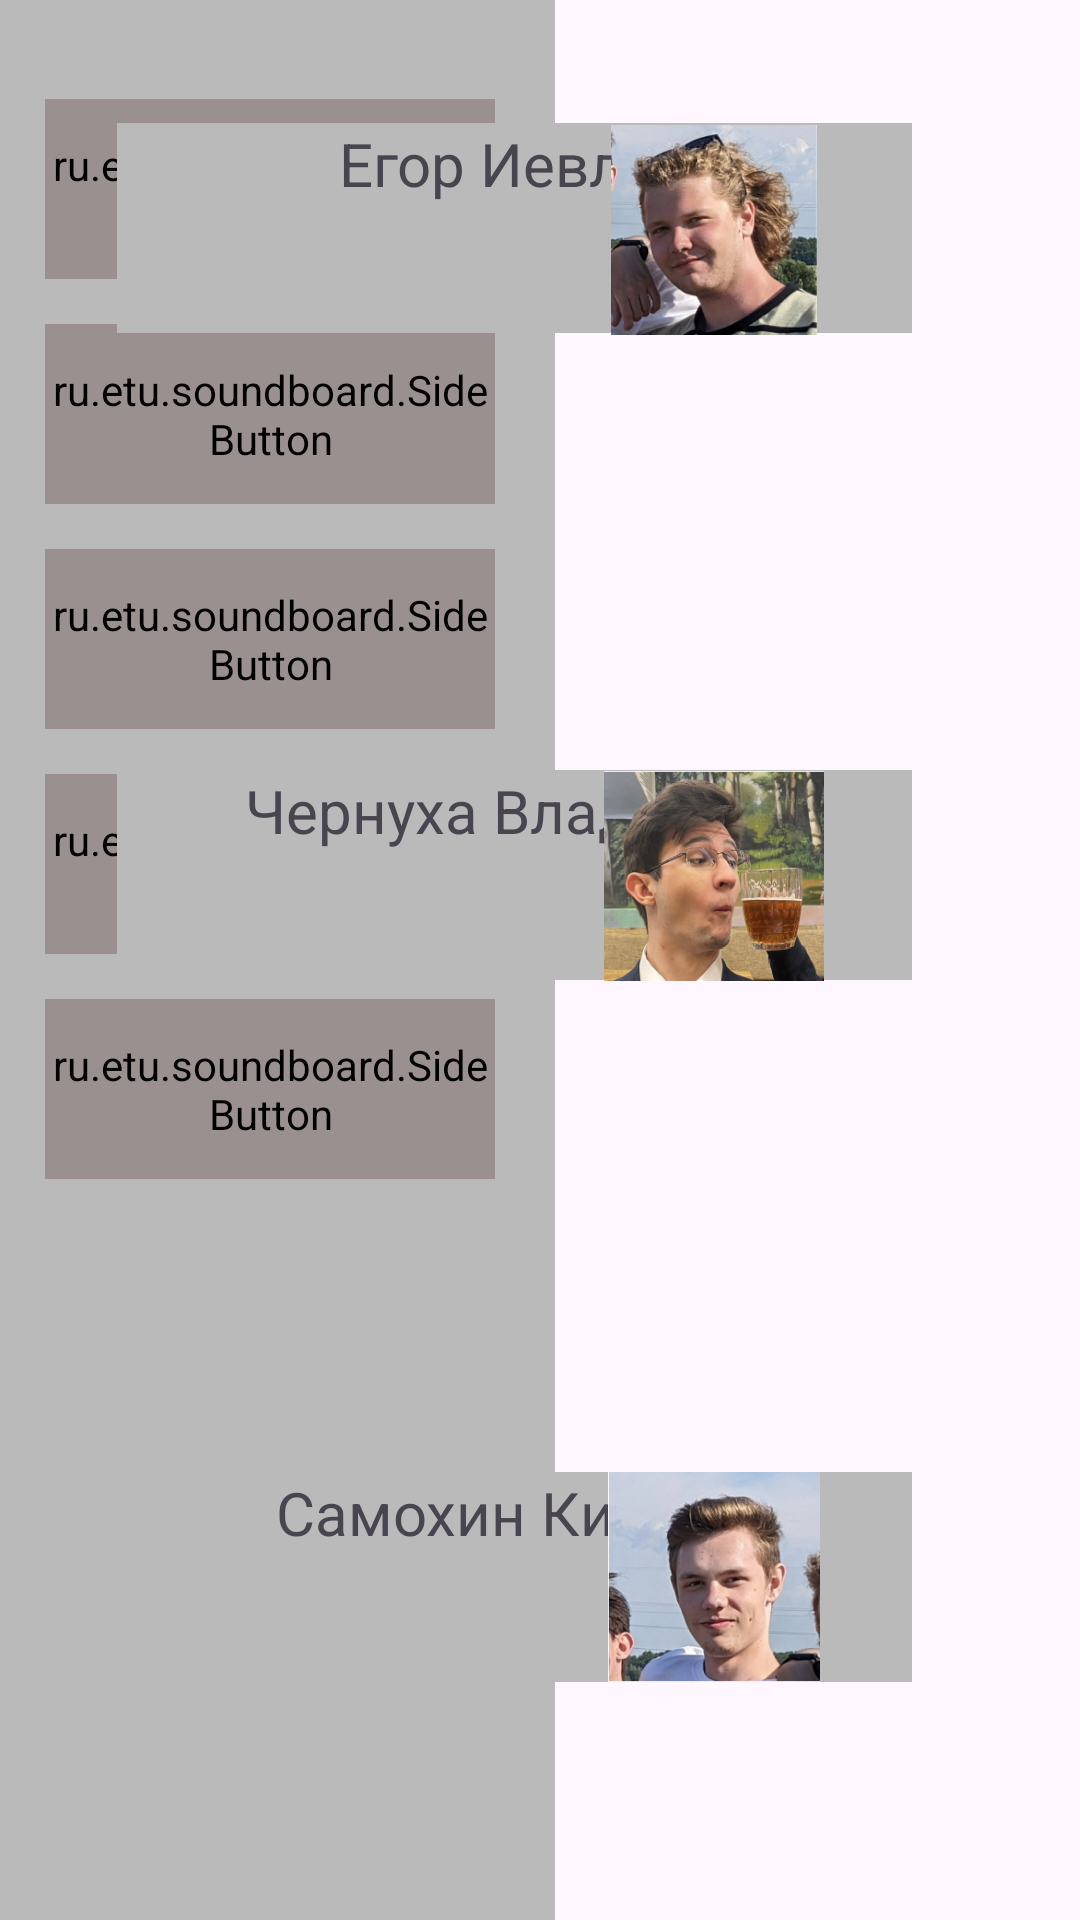

Produce the Android XML layout that renders to this screen, including the resource entries it uses.
<!-- AndroidManifest.xml: application theme Theme.Soundboard -->
<!-- res/layout/about_devs.xml -->
<?xml version="1.0" encoding="utf-8"?>
<androidx.constraintlayout.widget.ConstraintLayout xmlns:android="http://schemas.android.com/apk/res/android"
    xmlns:app="http://schemas.android.com/apk/res-auto"
    xmlns:tools="http://schemas.android.com/tools"
    android:layout_width="match_parent"
    android:layout_height="match_parent">

    <include layout="@layout/side_menu"
        android:id="@+id/main_menu"
        android:layout_width="185dp"
        android:layout_height="match_parent"/>

    <TextView
        android:id="@+id/text_dashboard_egor"
        android:layout_width="265dp"
        android:layout_height="70dp"
        android:background="@color/dark_background"
        android:text="Егор Иевлев"
        android:textAlignment="center"
        android:textSize="20sp"
        app:layout_constraintBottom_toBottomOf="parent"
        app:layout_constraintEnd_toEndOf="parent"
        app:layout_constraintHorizontal_bias="0.411"
        app:layout_constraintStart_toStartOf="parent"
        app:layout_constraintTop_toTopOf="parent"
        app:layout_constraintVertical_bias="0.072" />

    <TextView
        android:id="@+id/text_dashboard_kirill"
        android:layout_width="265dp"
        android:layout_height="70dp"
        android:background="@color/dark_background"
        android:text="Самохин Кирилл"
        android:textAlignment="center"
        android:textSize="20sp"
        app:layout_constraintBottom_toBottomOf="parent"
        app:layout_constraintEnd_toEndOf="parent"
        app:layout_constraintHorizontal_bias="0.411"
        app:layout_constraintStart_toStartOf="parent"
        app:layout_constraintTop_toTopOf="parent"
        app:layout_constraintVertical_bias="0.861" />

    <TextView
        android:id="@+id/text_dashboard_volodus"
        android:layout_width="265dp"
        android:layout_height="70dp"
        android:background="@color/dark_background"
        android:text="Чернуха Владимир"
        android:textAlignment="center"
        android:textSize="20sp"
        app:layout_constraintBottom_toBottomOf="parent"
        app:layout_constraintEnd_toEndOf="parent"
        app:layout_constraintHorizontal_bias="0.411"
        app:layout_constraintStart_toStartOf="parent"
        app:layout_constraintTop_toTopOf="parent"
        app:layout_constraintVertical_bias="0.45" />

    <ImageView
        android:id="@+id/imageView"
        android:layout_width="80dp"
        android:layout_height="70dp"
        app:layout_constraintBottom_toBottomOf="parent"
        app:layout_constraintEnd_toEndOf="parent"
        app:layout_constraintHorizontal_bias="0.707"
        app:layout_constraintStart_toStartOf="parent"
        app:layout_constraintTop_toTopOf="parent"
        app:layout_constraintVertical_bias="0.073"
        app:srcCompat="@drawable/egor" />

    <ImageView
        android:id="@+id/imageView2"
        android:layout_width="80dp"
        android:layout_height="70dp"
        app:layout_constraintBottom_toBottomOf="parent"
        app:layout_constraintEnd_toEndOf="parent"
        app:layout_constraintHorizontal_bias="0.707"
        app:layout_constraintStart_toStartOf="parent"
        app:layout_constraintTop_toTopOf="parent"
        app:layout_constraintVertical_bias="0.861"
        app:srcCompat="@drawable/kirill" />

    <ImageView
        android:id="@+id/imageView3"
        android:layout_width="80dp"
        android:layout_height="70dp"
        app:layout_constraintBottom_toBottomOf="parent"
        app:layout_constraintEnd_toEndOf="parent"
        app:layout_constraintHorizontal_bias="0.707"
        app:layout_constraintStart_toStartOf="parent"
        app:layout_constraintTop_toTopOf="parent"
        app:layout_constraintVertical_bias="0.451"
        app:srcCompat="@drawable/volodus" />
</androidx.constraintlayout.widget.ConstraintLayout>
<!-- res/layout/side_menu.xml (included above) -->
<?xml version="1.0" encoding="utf-8"?>
<androidx.constraintlayout.widget.ConstraintLayout xmlns:android="http://schemas.android.com/apk/res/android"
    xmlns:app="http://schemas.android.com/apk/res-auto"
    xmlns:tools="http://schemas.android.com/tools"
    android:layout_width="match_parent"
    android:layout_height="match_parent">

    <LinearLayout
        android:layout_width="185dp"
        android:layout_height="match_parent"
        android:orientation="vertical"
        android:background="#BABABA"
        app:layout_constraintBottom_toBottomOf="parent"
        app:layout_constraintStart_toStartOf="parent"
        app:layout_constraintTop_toTopOf="parent">

        <ru.etu.soundboard.SideButton
            android:id="@+id/pageSoundboard"
            android:layout_width="150dp"
            android:layout_height="60dp"
            android:layout_marginTop="33dp"
            android:layout_marginHorizontal="15dp"
            android:backgroundTint="#9B9090"
            android:background="@drawable/btns_menu"
            android:text="Soundboard"
            android:clickable="true"
            android:focusable="true"/>

        <ru.etu.soundboard.SideButton
            android:id="@+id/pageMyTracks"
            android:layout_width="150dp"
            android:layout_height="60dp"
            android:layout_marginTop="15dp"
            android:layout_marginHorizontal="15dp"
            android:backgroundTint="#9B9090"
            android:background="@drawable/btns_menu"
            android:text="My tracks"
            android:clickable="true"
            android:focusable="true"/>

        <ru.etu.soundboard.SideButton
            android:id="@+id/pageConfigureSounds"
            android:layout_width="150dp"
            android:layout_height="60dp"
            android:layout_marginTop="15dp"
            android:layout_marginHorizontal="15dp"
            android:backgroundTint="#9B9090"
            android:background="@drawable/btns_menu"
            android:text="Configure sounds"/>

        <ru.etu.soundboard.SideButton
            android:id="@+id/pageHelp"
            android:layout_width="150dp"
            android:layout_height="60dp"
            android:layout_marginTop="15dp"
            android:layout_marginHorizontal="15dp"
            android:backgroundTint="#9B9090"
            android:background="@drawable/btns_menu"
            android:text="Help"/>

        <ru.etu.soundboard.SideButton
            android:id="@+id/pageAboutDevs"
            android:layout_width="150dp"
            android:layout_height="60dp"
            android:layout_marginTop="15dp"
            android:layout_marginHorizontal="15dp"
            android:backgroundTint="#9B9090"
            android:background="@drawable/btns_menu"
            android:text="about devs"/>
    </LinearLayout>


</androidx.constraintlayout.widget.ConstraintLayout>
<!-- resources referenced by this layout -->
<resources>
  <color name="dark_background">#BABABA</color>
  <!-- drawable egor: png bitmap (drawable, 127443 bytes) -->
  <!-- drawable kirill: png bitmap (drawable, 81326 bytes) -->
  <!-- drawable volodus: png bitmap (drawable, 100661 bytes) -->
  <style name="Theme.Soundboard" parent="Base.Theme.Soundboard" />
  <style name="Base.Theme.Soundboard" parent="Theme.Material3.DayNight.NoActionBar">
          
          
      </style>
</resources>
